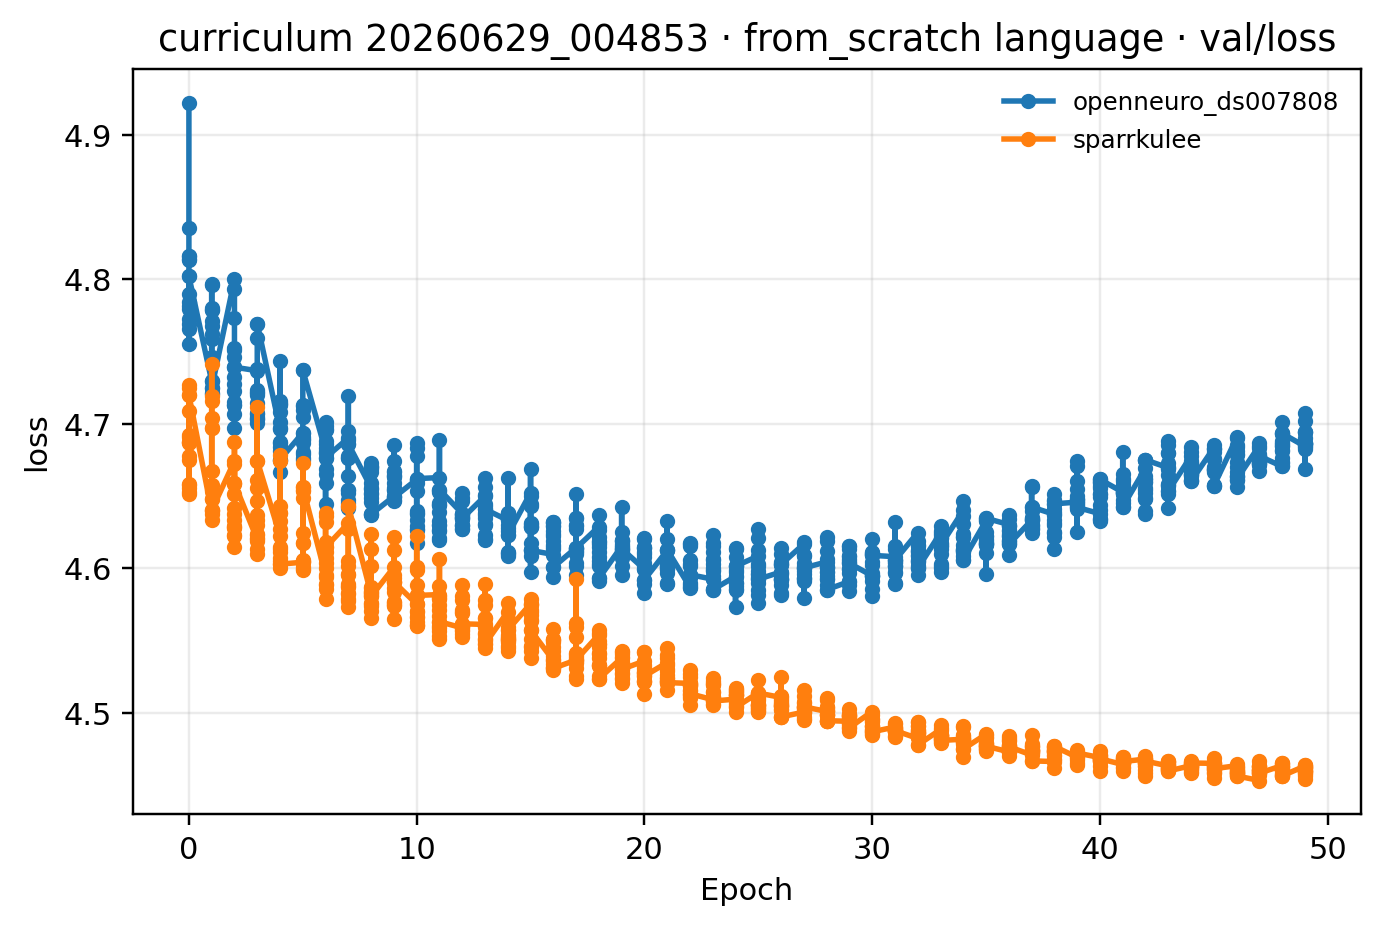

Values plotted in this chart, from the file beside it:
epoch, openneuro_ds007808, sparrkulee
0, 4.802, 4.72
1, 4.725, 4.64
2, 4.739, 4.659
3, 4.769, 4.675
4, 4.675, 4.603
5, 4.737, 4.656
6, 4.677, 4.615
7, 4.686, 4.643
8, 4.637, 4.581
9, 4.649, 4.591
10, 4.662, 4.581
11, 4.655, 4.563
12, 4.635, 4.562
13, 4.641, 4.548
14, 4.623, 4.557
15, 4.612, 4.557
16, 4.601, 4.531
17, 4.614, 4.537
18, 4.593, 4.524
19, 4.614, 4.53
20, 4.592, 4.526
21, 4.613, 4.521
22, 4.596, 4.513
23, 4.585, 4.508
24, 4.601, 4.504
25, 4.593, 4.514
26, 4.603, 4.497
27, 4.6, 4.504
28, 4.585, 4.495
29, 4.604, 4.49
30, 4.609, 4.487
31, 4.606, 4.488
32, 4.6, 4.478
33, 4.616, 4.481
34, 4.606, 4.475
35, 4.635, 4.477
36, 4.617, 4.477
37, 4.642, 4.467
38, 4.645, 4.477
39, 4.642, 4.472
40, 4.662, 4.468
41, 4.643, 4.466
42, 4.675, 4.467
43, 4.654, 4.46
44, 4.66, 4.465
45, 4.657, 4.461
46, 4.661, 4.456
47, 4.678, 4.458
48, 4.693, 4.456
49, 4.694, 4.462
